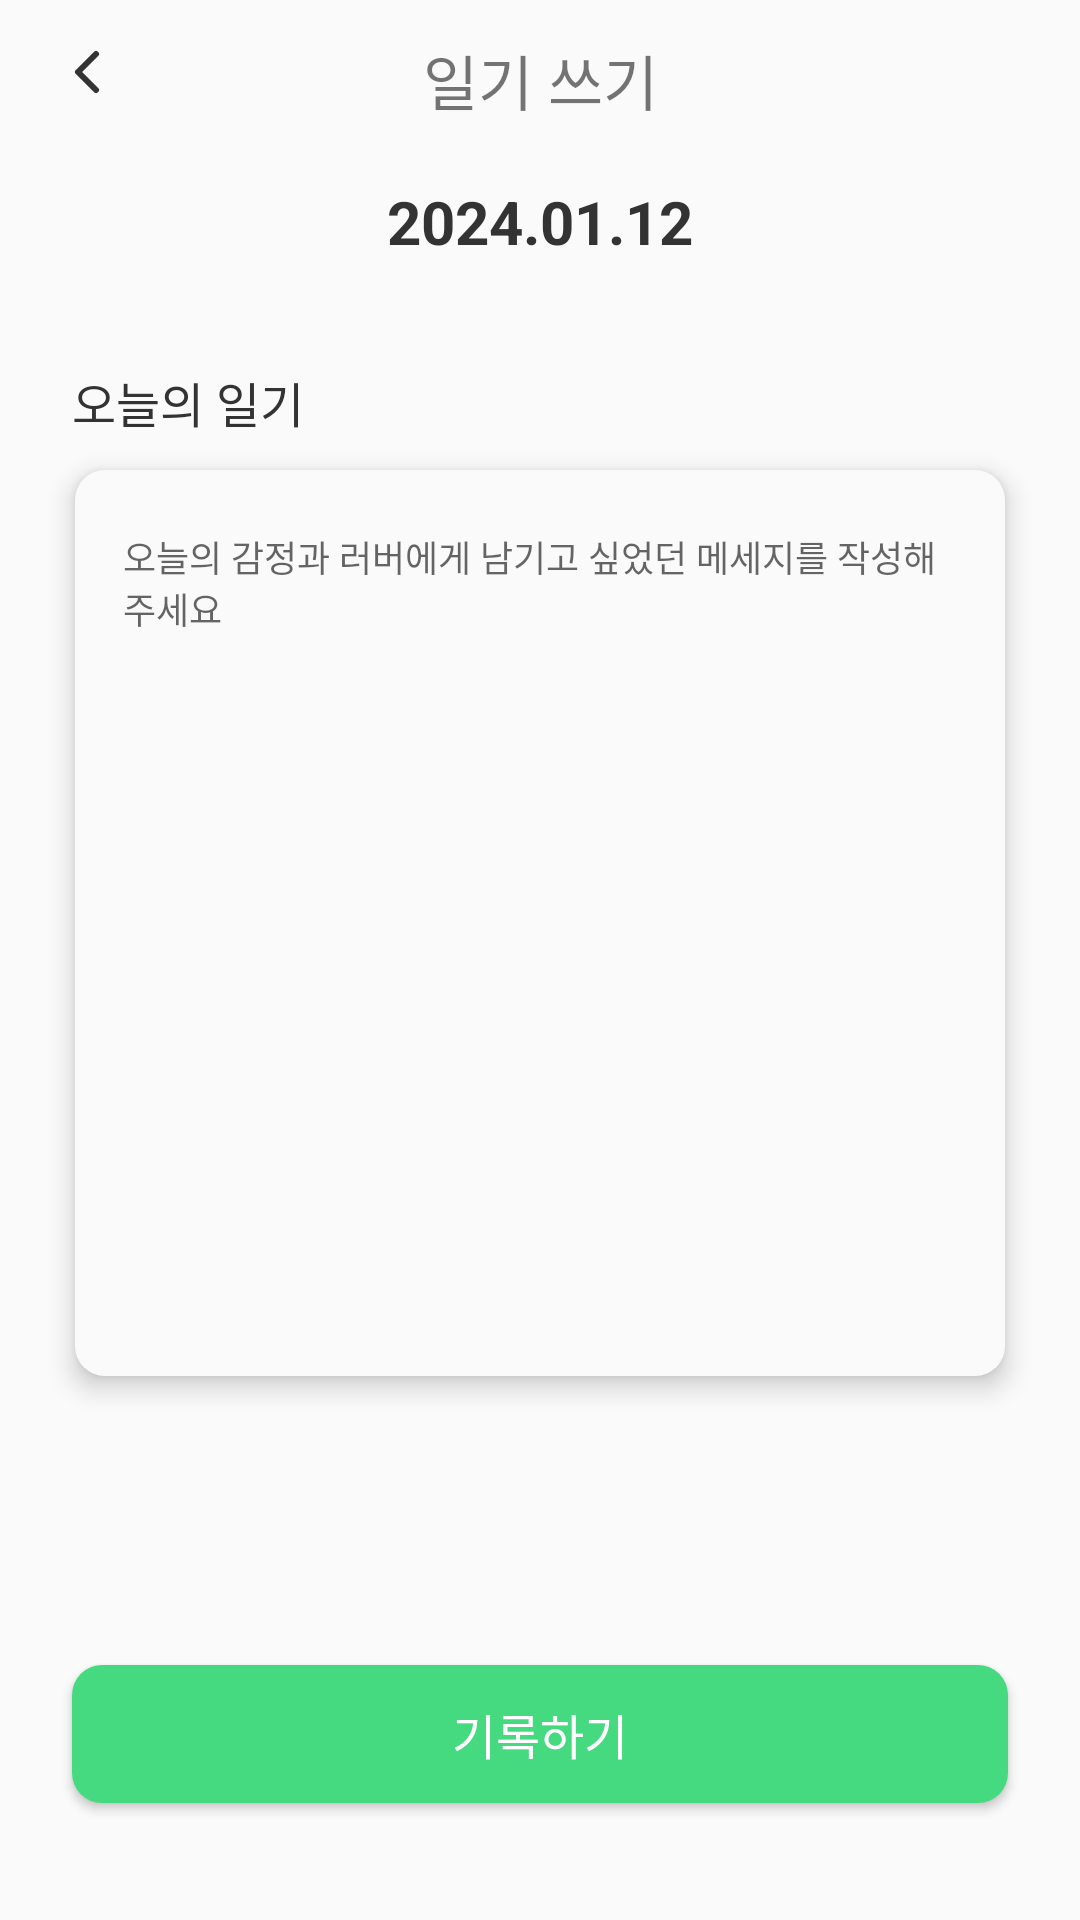

Write the Android layout XML for this screen, with the resource values it uses.
<!-- AndroidManifest.xml: application theme Theme.To_Lover -->
<!-- res/layout/fragment_record_diary_write.xml -->
<?xml version="1.0" encoding="utf-8"?>
<androidx.constraintlayout.widget.ConstraintLayout xmlns:android="http://schemas.android.com/apk/res/android"
    android:layout_width="match_parent"
    android:layout_height="match_parent"
    xmlns:app="http://schemas.android.com/apk/res-auto"
    android:background="@color/background">

    <ImageButton
        android:id="@+id/diary_write_back_btn"
        android:layout_width="24dp"
        android:layout_height="24dp"
        android:src="@drawable/ic_back"
        android:background="@android:color/transparent"
        android:layout_marginStart="17dp"
        android:layout_marginTop="12dp"
        app:layout_constraintStart_toStartOf="parent"
        app:layout_constraintTop_toTopOf="parent" />


    <TextView
        android:id="@+id/diary_write_title_tv"
        android:layout_width="wrap_content"
        android:layout_height="wrap_content"
        android:layout_marginTop="12dp"
        android:text="일기 쓰기"
        android:textSize="20sp"
        app:layout_constraintStart_toStartOf="parent"
        app:layout_constraintEnd_toEndOf="parent"
        app:layout_constraintTop_toTopOf="parent" />

    <TextView
        android:id="@+id/diary_write_date_tv"
        android:layout_width="wrap_content"
        android:layout_height="wrap_content"
        android:text="2024.01.12"
        android:textSize="20sp"
        android:textColor="@color/black"
        android:textStyle="bold"
        android:layout_marginTop="19dp"
        app:layout_constraintStart_toStartOf="parent"
        app:layout_constraintEnd_toEndOf="parent"
        app:layout_constraintTop_toBottomOf="@+id/diary_write_title_tv" />

    <TextView
        android:id="@+id/diary_write_subtitle_tv"
        android:layout_width="wrap_content"
        android:layout_height="wrap_content"
        android:text="오늘의 일기"
        android:textSize="16sp"
        android:textColor="@color/black"
        android:layout_marginStart="24dp"
        android:layout_marginTop="35dp"
        app:layout_constraintStart_toStartOf="parent"
        app:layout_constraintTop_toBottomOf="@+id/diary_write_date_tv" />
    
    <EditText
        android:id="@+id/diary_write_et"
        android:layout_width="match_parent"
        android:layout_height="304dp"
        android:hint="오늘의 감정과 러버에게 남기고 싶었던 메세지를 작성해주세요"
        android:textColor="@color/black"
        android:textSize="12sp"
        android:layout_marginTop="10dp"
        android:layout_marginStart="24dp"
        android:layout_marginEnd="24dp"
        android:background="@drawable/edit_border"
        android:paddingStart="17dp"
        android:paddingEnd="17dp"
        android:paddingTop="21dp"
        android:paddingBottom="21dp"
        android:gravity="top"
        android:elevation="5dp"
        app:layout_constraintStart_toStartOf="parent"
        app:layout_constraintEnd_toEndOf="parent"
        app:layout_constraintTop_toBottomOf="@+id/diary_write_subtitle_tv" />

    <androidx.appcompat.widget.AppCompatButton
        android:id="@+id/diary_write_fin_btn"
        android:layout_width="match_parent"
        android:layout_height="46dp"
        android:text="기록하기"
        android:textColor="@color/white"
        android:textSize="16sp"
        android:layout_marginStart="24dp"
        android:layout_marginEnd="24dp"
        android:layout_marginBottom="39dp"
        android:background="@drawable/background_maincolor_btn"
        app:layout_constraintStart_toStartOf="parent"
        app:layout_constraintEnd_toEndOf="parent"
        app:layout_constraintBottom_toBottomOf="parent" />

</androidx.constraintlayout.widget.ConstraintLayout>
<!-- resources referenced by this layout -->
<resources>
  <color name="background">#FAFAFA</color>
  <color name="black">#333333</color>
  <color name="white">#FFFFFFFF</color>
  <!-- drawable background_maincolor_btn (drawable) -->
  <?xml version="1.0" encoding="utf-8"?>
  <selector xmlns:android="http://schemas.android.com/apk/res/android">
      <item android:state_enabled="true">
          <shape>
              <solid android:color="@color/main" />
              <corners android:radius="10dp">
              </corners>
          </shape>
      </item>
  </selector>
  <!-- drawable edit_border (drawable) -->
  <?xml version="1.0" encoding="utf-8"?>
  <layer-list xmlns:android="http://schemas.android.com/apk/res/android">
  
      <item android:top = "1dp"
          android:right= "1dp"
          android:left="1dp"
          android:bottom="1dp">
  
          <shape>
              <solid android:color="@color/background" />
              <corners android:radius="10dp">
              </corners>
          </shape>
  
      </item>
  
  </layer-list>
  <!-- drawable ic_back (drawable) -->
  <vector xmlns:android="http://schemas.android.com/apk/res/android"
      android:width="24dp"
      android:height="24dp"
      android:viewportWidth="24"
      android:viewportHeight="24">
    <path
        android:pathData="M15,18L9,12L15,6"
        android:strokeLineJoin="round"
        android:strokeWidth="2"
        android:fillColor="#00000000"
        android:strokeColor="#333333"
        android:strokeLineCap="round"/>
  </vector>
  <style name="Theme.To_Lover" parent="Theme.MaterialComponents.DayNight.DarkActionBar">
          
          <item name="colorPrimary">@color/purple_500</item>
          <item name="colorPrimaryVariant">@color/purple_700</item>
          <item name="colorOnPrimary">@color/white</item>
          
          <item name="colorSecondary">@color/teal_200</item>
          <item name="colorSecondaryVariant">@color/teal_700</item>
          <item name="colorOnSecondary">@color/black</item>
          
          <item name="android:statusBarColor" tools:targetApi="l">?attr/colorPrimaryVariant</item>
          
  
          <item name="windowActionBar">false</item>
          <item name="windowNoTitle">true</item>
      </style>
  <color name="main">#45D980</color>
  <color name="purple_500">#FF6200EE</color>
  <color name="purple_700">#FF3700B3</color>
  <color name="teal_200">#FF03DAC5</color>
  <color name="teal_700">#FF018786</color>
</resources>
